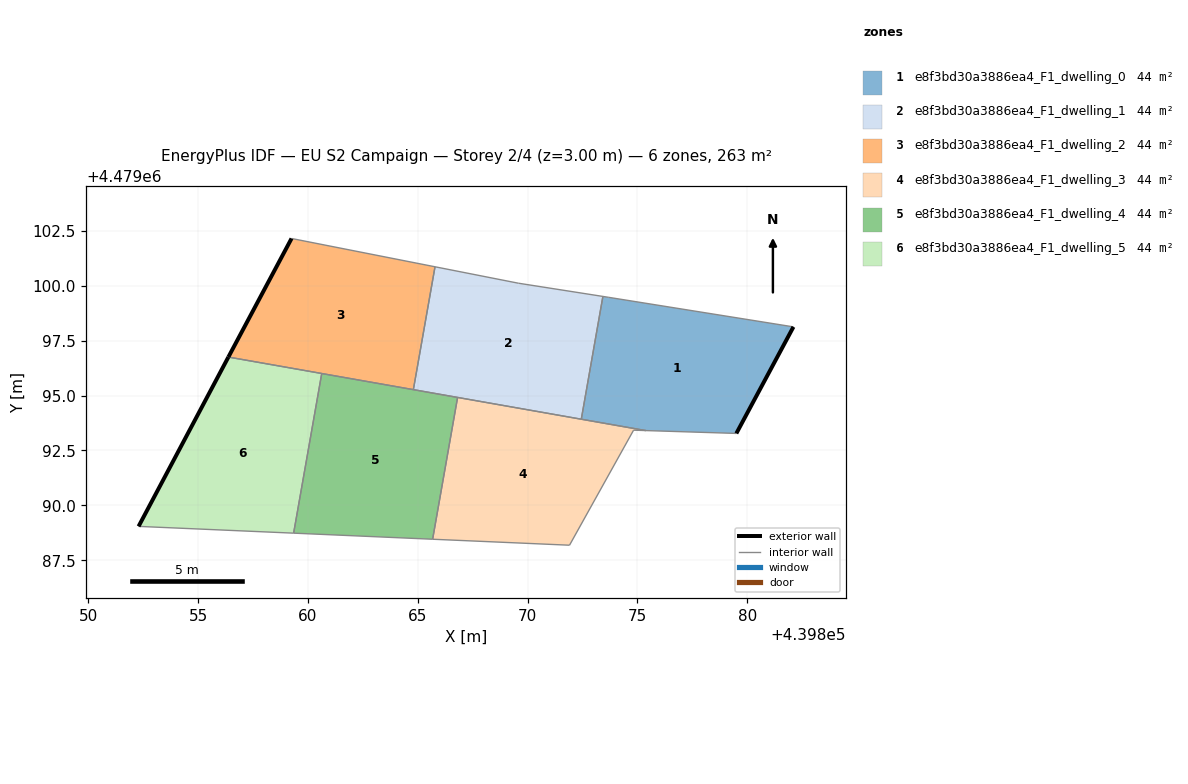
=== STOREY PLAN SPEC (per zone: floor XY polygon, exterior-wall plan segments, windows/doors) ===
zone 1: e8f3bd30a3886ea4_F1_dwelling_0  (43.8 m²)
  floor: (439879.51, 4479093.28) (439882.11, 4479098.13) (439873.70, 4479099.47) (439873.43, 4479099.51) (439872.45, 4479093.92) (439875.39, 4479093.41)
  exterior wall: (439882.11, 4479098.13) – (439879.51, 4479093.28)  [5.5 m]
  interior walls: 5
zone 2: e8f3bd30a3886ea4_F1_dwelling_1  (43.8 m²)
  floor: (439872.45, 4479093.92) (439873.43, 4479099.51) (439869.58, 4479100.12) (439865.79, 4479100.86) (439864.80, 4479095.27)
  interior walls: 6
zone 3: e8f3bd30a3886ea4_F1_dwelling_2  (43.8 m²)
  floor: (439864.80, 4479095.27) (439865.79, 4479100.86) (439859.26, 4479102.15) (439856.38, 4479096.75)
  exterior wall: (439856.38, 4479096.75) – (439859.26, 4479102.15)  [6.1 m]
  interior walls: 4
zone 4: e8f3bd30a3886ea4_F1_dwelling_3  (43.8 m²)
  floor: (439871.91, 4479088.18) (439874.83, 4479093.42) (439875.39, 4479093.41) (439866.82, 4479094.91) (439865.68, 4479088.46)
  interior walls: 6
zone 5: e8f3bd30a3886ea4_F1_dwelling_4  (43.8 m²)
  floor: (439865.68, 4479088.46) (439866.82, 4479094.91) (439860.63, 4479096.00) (439859.35, 4479088.73)
  interior walls: 5
zone 6: e8f3bd30a3886ea4_F1_dwelling_5  (43.8 m²)
  floor: (439859.35, 4479088.73) (439860.63, 4479096.00) (439856.38, 4479096.75) (439852.29, 4479089.04)
  exterior wall: (439852.29, 4479089.04) – (439856.38, 4479096.75)  [8.7 m]
  interior walls: 3

=== DERIVED (storey summary) ===
Building: EU S2 Campaign
Storey: 2 of 4  (floor level z = 3.00 m)
Storey gross floor area: 262.7 m²
Zones on this storey: 6
  - e8f3bd30a3886ea4_F1_dwelling_0: floor 43.8 m²; exterior wall 5.5 m (16.5 m²); WWR 0.0%
  - e8f3bd30a3886ea4_F1_dwelling_1: floor 43.8 m²
  - e8f3bd30a3886ea4_F1_dwelling_2: floor 43.8 m²; exterior wall 6.1 m (18.4 m²); WWR 0.0%
  - e8f3bd30a3886ea4_F1_dwelling_3: floor 43.8 m²
  - e8f3bd30a3886ea4_F1_dwelling_4: floor 43.8 m²
  - e8f3bd30a3886ea4_F1_dwelling_5: floor 43.8 m²; exterior wall 8.7 m (26.2 m²); WWR 0.0%
Zone adjacency (shared interzone walls):
  - e8f3bd30a3886ea4_F1_dwelling_0 ↔ e8f3bd30a3886ea4_F1_dwelling_1
  - e8f3bd30a3886ea4_F1_dwelling_0 ↔ e8f3bd30a3886ea4_F1_dwelling_3
  - e8f3bd30a3886ea4_F1_dwelling_1 ↔ e8f3bd30a3886ea4_F1_dwelling_2
  - e8f3bd30a3886ea4_F1_dwelling_1 ↔ e8f3bd30a3886ea4_F1_dwelling_3
  - e8f3bd30a3886ea4_F1_dwelling_1 ↔ e8f3bd30a3886ea4_F1_dwelling_4
  - e8f3bd30a3886ea4_F1_dwelling_2 ↔ e8f3bd30a3886ea4_F1_dwelling_4
  - e8f3bd30a3886ea4_F1_dwelling_2 ↔ e8f3bd30a3886ea4_F1_dwelling_5
  - e8f3bd30a3886ea4_F1_dwelling_3 ↔ e8f3bd30a3886ea4_F1_dwelling_4
  - e8f3bd30a3886ea4_F1_dwelling_4 ↔ e8f3bd30a3886ea4_F1_dwelling_5